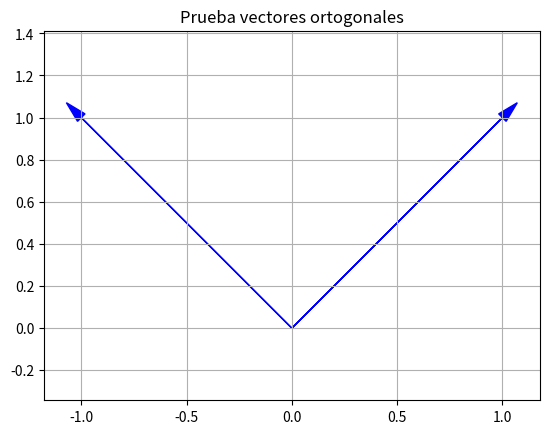
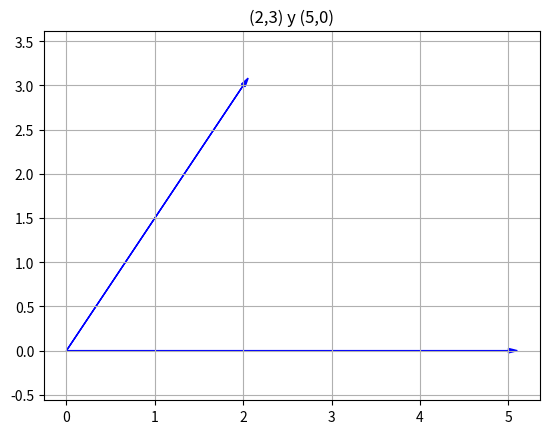
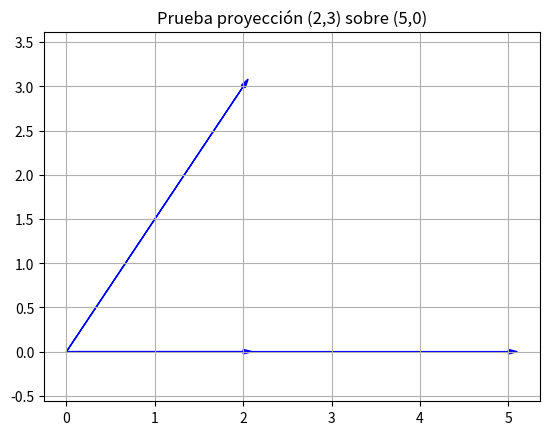

The matplotlib source for these figures, in order:
'''
Created on 16 jul. 2020

@author: migueltoro
'''

from __future__ import annotations
from math import sin, cos, radians, atan2, degrees, sqrt, acos
from dataclasses import dataclass
import matplotlib.pyplot as plt


@dataclass(frozen=True,order=True)
class Vector2D:
    x: float
    y: float
      
    @staticmethod
    def of(x:float,y:float) -> Vector2D:
        return Vector2D(x,y)
    
    @staticmethod
    def parse(txt:str) -> Vector2D:
        txt = txt[1:-1]
        x,y = txt.split(',')
        return Vector2D(float(x),float(y))
    
    @staticmethod
    def of_grados(modulo:float,angulo:float) -> Vector2D:
        assert modulo > 0, 'El modulo debe ser mayor o igual a cero y es {0:.2f}'.format(modulo)
        return Vector2D.of_radianes(modulo,radians(angulo))
    
    @staticmethod
    def of_radianes(modulo:float, angulo:float)-> Vector2D:
        assert modulo >= 0, 'El modulo debe ser mayor o igual a cero y es {0:.2f}'.format(modulo)
        return Vector2D.of(modulo*cos(angulo),modulo*sin(angulo))  
    
    @staticmethod
    def dibuja_vectores(vectores:list[Vector2D],titulo:str,color:str='b') -> None:
        plt.figure()
        plt.axis('equal')
        plt.grid()
        for v in vectores:
            plt.arrow(0, 0, v.x, v.y, head_width=0.05, head_length=0.1, fc=color, ec=color)
        plt.title(titulo)
        plt.show()
     
    
    @property
    def modulo(self) -> float:
        return sqrt(self.x*self.x+self.y*self.y)
    
    @property
    def angulo(self) -> float:
        return atan2(self.y,self.x)
    
    @property
    def copy(self) -> Vector2D:
        return Vector2D(self.x,self.y)
    
    @property
    def ortogonal(self)-> Vector2D:
        return Vector2D.of(-self.y,self.x)
    
    @property
    def unitario(self)-> Vector2D:
        return Vector2D.of_radianes(1.,self.angulo)
    
    def __neg__(self)-> Vector2D:
        return Vector2D.of(-self.x, -self.y)
    
    def __add__(self,v:Vector2D)-> Vector2D:
        return Vector2D.of(self.x+v.x,self.y+v.y)
    
    def __sub__(self,v:Vector2D)-> Vector2D:
        return Vector2D.of(self.x-v.x,self.y-v.y)
    
    def rota(self, angulo:float)-> Vector2D:
        return Vector2D.of_radianes(self.modulo,self.angulo+angulo)
        
    def __mul__(self,factor:float)-> Vector2D:
        return Vector2D.of(self.x*factor,self.y*factor)
    
    def multiply_vectorial_2d(self,v:Vector2D) -> float:
        return self.x*v.y-self.y*v.x
    
    def multiply_escalar(self,v:Vector2D) -> float:
        return self.x*v.x+self.y*v.y
    
    def proyecta_sobre(self,v:Vector2D)->Vector2D:
        vu = v.unitario
        f = self.multiply_escalar(vu)
        return vu*f
    
    def angulo_con(self,v:Vector2D) -> float:
        return acos(self.multiply_escalar(v) / (self.modulo * v.modulo))
    
    def __str__(self)->str:
        return '({0:.2f},{1:.2f})'.format(self.x,self.y)

if __name__ == '__main__':
    v0 = Vector2D.parse('(-23.4,67')
    print(v0)
    v = Vector2D.of(1.,1.)
    print(v)
    print(v.modulo)
    print(degrees(v.angulo))
    print(v.ortogonal)
    print(degrees(v.angulo_con(v.ortogonal)))
    v2 = Vector2D.of(1.,0.)
    v3 = Vector2D.of(0.,1.)
    print(v2.multiply_vectorial_2d(v3))
    v3 = Vector2D.of(2.,3.)
    v4 = Vector2D.of(5.,0.)
    print(v3.proyecta_sobre(v4))
    vectores=[v, v.ortogonal]
    Vector2D.dibuja_vectores(vectores, "Prueba vectores ortogonales")
    
    v3 = Vector2D.of(2.,3.)
    v4 = Vector2D.of(5.,0.)
    vectores=[v3, v4]
    Vector2D.dibuja_vectores(vectores, "(2,3) y (5,0)")
     
    vectores=[v3, v4, v3.proyecta_sobre(v4)]
    Vector2D.dibuja_vectores(vectores, "Prueba proyección (2,3) sobre (5,0)")

    
    
    